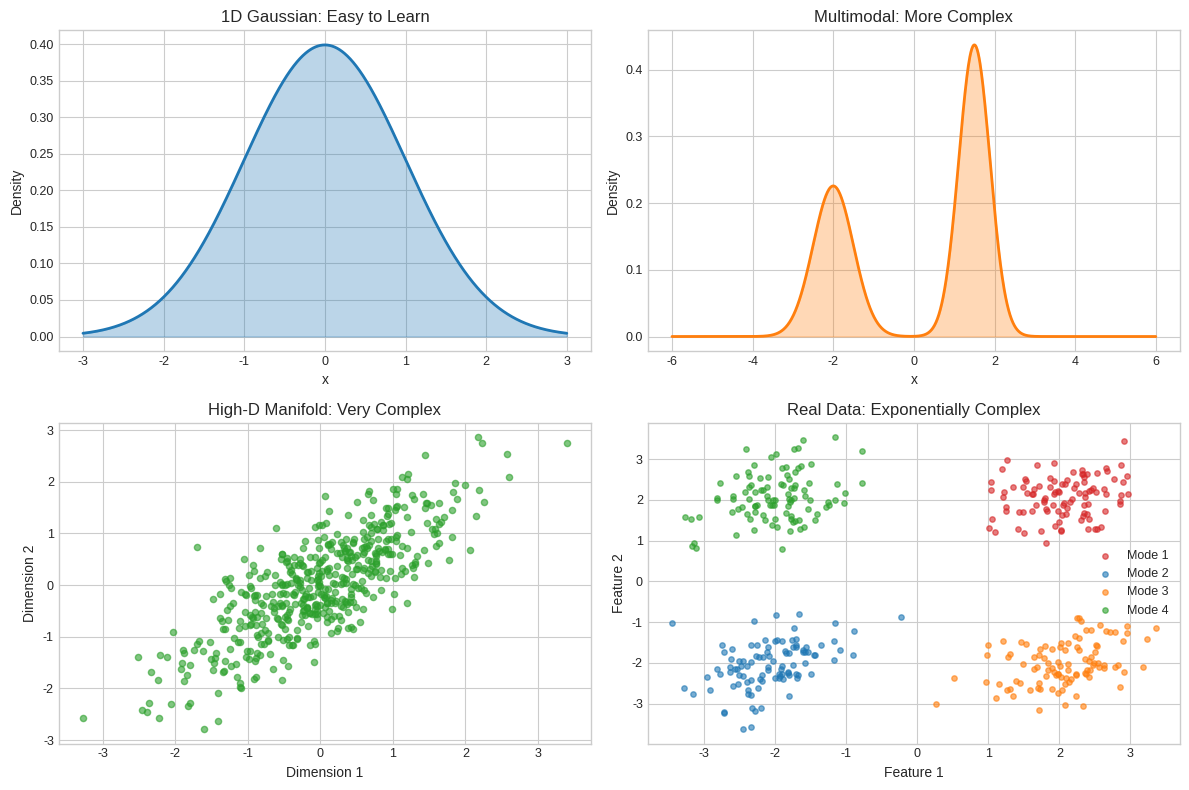

Python code for this plot: (Note: this script raises an exception after producing the figure.)
#!/usr/bin/env python3
"""
Week 0e: Generative AI - Chart Generation Script
Creates 15 visualizations for "The Creation Challenge"

Charts:
1. distribution_complexity.pdf - High-dimensional data complexity
2. quality_diversity_tradeoff.pdf - Fundamental tradeoff visualization
3. generation_metrics.pdf - IS, FID, Perplexity comparison
4. autoencoder_architecture.pdf - Encoder-Decoder structure
5. mnist_compression_example.pdf - Worked compression example
6. autoencoder_successes.pdf - What works well
7. autoencoder_failures.pdf - Generation problems
8. averaging_problem.pdf - Why reconstruction loss fails
9. vae_framework.pdf - Probabilistic approach
10. artist_learning_process.pdf - Human learning analogy
11. two_approaches.pdf - Adversarial vs Diffusion
12. forger_detective_analogy.pdf - GAN explanation
13. reverse_corruption_analogy.pdf - Diffusion explanation
14. gan_geometric_dynamics.pdf - Mathematical view
15. Modern applications and ethics charts (combined)
"""

import matplotlib.pyplot as plt
import numpy as np
import seaborn as sns
from matplotlib.patches import Rectangle, FancyBboxPatch, Circle, Arrow
from matplotlib.colors import LinearSegmentedColormap
import pandas as pd

# Set style
plt.style.use('seaborn-v0_8-whitegrid')
plt.rcParams['font.size'] = 10
plt.rcParams['axes.titlesize'] = 12
plt.rcParams['axes.labelsize'] = 10
plt.rcParams['xtick.labelsize'] = 9
plt.rcParams['ytick.labelsize'] = 9
plt.rcParams['legend.fontsize'] = 9

# Colors
mlblue = '#1f77b4'
mlorange = '#ff7f0e'
mlgreen = '#2ca02c'
mlred = '#d62728'
mlpurple = '#9467bd'

def save_chart(fig, name):
    """Save chart as both PDF and PNG"""
    fig.savefig(f'../charts/{name}.pdf', dpi=300, bbox_inches='tight')
    fig.savefig(f'../charts/{name}.png', dpi=150, bbox_inches='tight')
    plt.close(fig)

# Chart 1: Distribution Complexity
def create_distribution_complexity():
    fig, ((ax1, ax2), (ax3, ax4)) = plt.subplots(2, 2, figsize=(12, 8))

    # Simple 1D distribution
    x = np.linspace(-3, 3, 1000)
    y = np.exp(-x**2/2) / np.sqrt(2*np.pi)
    ax1.plot(x, y, color=mlblue, linewidth=2)
    ax1.fill_between(x, y, alpha=0.3, color=mlblue)
    ax1.set_title('1D Gaussian: Easy to Learn')
    ax1.set_xlabel('x')
    ax1.set_ylabel('Density')

    # Multimodal 1D
    x = np.linspace(-6, 6, 1000)
    y1 = 0.4 * np.exp(-(x+2)**2/0.5) / np.sqrt(2*np.pi*0.5)
    y2 = 0.6 * np.exp(-(x-1.5)**2/0.3) / np.sqrt(2*np.pi*0.3)
    y = y1 + y2
    ax2.plot(x, y, color=mlorange, linewidth=2)
    ax2.fill_between(x, y, alpha=0.3, color=mlorange)
    ax2.set_title('Multimodal: More Complex')
    ax2.set_xlabel('x')
    ax2.set_ylabel('Density')

    # High-dimensional sparse data
    np.random.seed(42)
    data = np.random.multivariate_normal([0, 0], [[1, 0.8], [0.8, 1]], 500)
    ax3.scatter(data[:, 0], data[:, 1], alpha=0.6, color=mlgreen, s=20)
    ax3.set_title('High-D Manifold: Very Complex')
    ax3.set_xlabel('Dimension 1')
    ax3.set_ylabel('Dimension 2')

    # Real image complexity representation
    np.random.seed(42)
    # Create clustered data to represent image pixel dependencies
    centers = [(2, 2), (-2, -2), (2, -2), (-2, 2)]
    colors = [mlred, mlblue, mlorange, mlgreen]
    for i, (center, color) in enumerate(zip(centers, colors)):
        cluster = np.random.multivariate_normal(center, [[0.3, 0.1], [0.1, 0.3]], 100)
        ax4.scatter(cluster[:, 0], cluster[:, 1], alpha=0.6, color=color, s=15,
                   label=f'Mode {i+1}')
    ax4.set_title('Real Data: Exponentially Complex')
    ax4.set_xlabel('Feature 1')
    ax4.set_ylabel('Feature 2')
    ax4.legend()

    plt.tight_layout()
    return fig

# Chart 2: Quality vs Diversity Tradeoff
def create_quality_diversity_tradeoff():
    fig, ax = plt.subplots(figsize=(10, 8))

    # Create the tradeoff curve
    diversity = np.linspace(0, 1, 100)
    quality = 1 - (diversity - 0.5)**2 * 4  # Inverted parabola
    quality = np.clip(quality, 0, 1)

    ax.plot(diversity, quality, color='black', linewidth=3, alpha=0.7, linestyle='--')

    # Mark different regions
    regions = [
        (0.1, 0.36, 'Mode\nCollapse', mlred),
        (0.5, 1.0, 'Sweet\nSpot', mlgreen),
        (0.9, 0.36, 'Incoherent\nGeneration', mlblue)
    ]

    for div, qual, label, color in regions:
        ax.scatter([div], [qual], s=200, color=color, alpha=0.7, zorder=5)
        ax.annotate(label, (div, qual), xytext=(10, 10), textcoords='offset points',
                   fontsize=12, fontweight='bold', color=color)

    # Add examples
    examples = [
        (0.05, 0.8, 'VAE:\nBlurry but\nConsistent', mlpurple),
        (0.2, 0.6, 'Early GAN:\nMode Collapse', mlred),
        (0.5, 0.95, 'Modern Diffusion:\nBalanced', mlgreen),
        (0.8, 0.4, 'Random Noise:\nDiverse but Bad', mlblue)
    ]

    for div, qual, label, color in examples:
        ax.scatter([div], [qual], s=100, color=color, alpha=0.8, marker='s')
        ax.annotate(label, (div, qual), xytext=(15, -15), textcoords='offset points',
                   fontsize=9, bbox=dict(boxstyle='round,pad=0.3', facecolor=color, alpha=0.2))

    ax.set_xlabel('Diversity →', fontsize=14)
    ax.set_ylabel('Quality →', fontsize=14)
    ax.set_title('The Fundamental Tradeoff in Generative Modeling', fontsize=16, fontweight='bold')
    ax.grid(True, alpha=0.3)
    ax.set_xlim(0, 1)
    ax.set_ylim(0, 1)

    return fig

# Chart 3: Generation Metrics
def create_generation_metrics():
    fig, (ax1, ax2, ax3) = plt.subplots(1, 3, figsize=(15, 5))

    # Inception Score comparison
    models = ['VAE', 'Early GAN', 'DCGAN', 'StyleGAN', 'Diffusion']
    is_scores = [2.1, 3.5, 6.8, 8.9, 9.4]
    colors = [mlpurple, mlred, mlorange, mlblue, mlgreen]

    bars1 = ax1.bar(models, is_scores, color=colors, alpha=0.7)
    ax1.set_ylabel('Inception Score')
    ax1.set_title('Inception Score\n(Higher = Better)')
    ax1.axhline(y=9.7, color='black', linestyle='--', alpha=0.5, label='Real Data')
    ax1.legend()
    ax1.set_ylim(0, 10)

    # Add value labels on bars
    for bar, score in zip(bars1, is_scores):
        height = bar.get_height()
        ax1.text(bar.get_x() + bar.get_width()/2., height + 0.1,
                f'{score}', ha='center', va='bottom', fontweight='bold')

    # FID Score comparison (lower is better)
    fid_scores = [127.3, 85.2, 25.1, 8.7, 3.2]
    bars2 = ax2.bar(models, fid_scores, color=colors, alpha=0.7)
    ax2.set_ylabel('FID Score')
    ax2.set_title('FID Score\n(Lower = Better)')
    ax2.axhline(y=0, color='black', linestyle='--', alpha=0.5, label='Perfect')
    ax2.legend()

    for bar, score in zip(bars2, fid_scores):
        height = bar.get_height()
        ax2.text(bar.get_x() + bar.get_width()/2., height + 2,
                f'{score}', ha='center', va='bottom', fontweight='bold')

    # Perplexity for text models
    text_models = ['RNN', 'LSTM', 'GPT-1', 'GPT-3', 'GPT-4']
    perplexity = [95.2, 42.1, 18.3, 8.1, 5.2]
    bars3 = ax3.bar(text_models, perplexity, color=[mlred, mlorange, mlblue, mlgreen, mlpurple], alpha=0.7)
    ax3.set_ylabel('Perplexity')
    ax3.set_title('Text Perplexity\n(Lower = Better)')
    ax3.axhline(y=1.0, color='black', linestyle='--', alpha=0.5, label='Perfect')
    ax3.legend()

    for bar, score in zip(bars3, perplexity):
        height = bar.get_height()
        ax3.text(bar.get_x() + bar.get_width()/2., height + 1,
                f'{score}', ha='center', va='bottom', fontweight='bold')

    plt.tight_layout()
    return fig

# Chart 4: Autoencoder Architecture
def create_autoencoder_architecture():
    fig, ax = plt.subplots(figsize=(14, 6))

    # Define box positions and sizes
    boxes = [
        (1, 3, 1.5, 1, 'Input\n28×28\n(784D)', mlblue),
        (3.5, 3.5, 1, 0.8, '512D', mlorange),
        (5.5, 4, 1, 0.6, '256D', mlorange),
        (7.5, 4.5, 1, 0.4, 'Latent\n128D', mlred),
        (9.5, 4, 1, 0.6, '256D', mlorange),
        (11.5, 3.5, 1, 0.8, '512D', mlorange),
        (14, 3, 1.5, 1, 'Output\n28×28\n(784D)', mlgreen)
    ]

    # Draw boxes
    for x, y, w, h, label, color in boxes:
        rect = FancyBboxPatch((x-w/2, y-h/2), w, h,
                             boxstyle="round,pad=0.05",
                             facecolor=color, alpha=0.3,
                             edgecolor=color, linewidth=2)
        ax.add_patch(rect)
        ax.text(x, y, label, ha='center', va='center', fontweight='bold', fontsize=9)

    # Draw arrows
    arrow_positions = [(2.75, 3.4), (4.5, 3.8), (6.5, 4.2), (8.5, 4.2), (10.5, 3.8), (12.5, 3.4)]
    for x, y in arrow_positions:
        ax.annotate('', xy=(x+0.75, y), xytext=(x, y),
                   arrowprops=dict(arrowstyle='->', lw=2, color='black'))

    # Add labels
    ax.text(5, 1.5, 'ENCODER', ha='center', va='center', fontsize=14, fontweight='bold', color=mlorange)
    ax.text(11, 1.5, 'DECODER', ha='center', va='center', fontsize=14, fontweight='bold', color=mlgreen)
    ax.text(7.5, 2.5, 'BOTTLENECK', ha='center', va='center', fontsize=12, fontweight='bold', color=mlred)

    # Add compression ratio
    ax.text(7.5, 1, 'Compression: 784D → 128D = 6.125×', ha='center', va='center',
           fontsize=12, bbox=dict(boxstyle='round,pad=0.5', facecolor='yellow', alpha=0.3))

    ax.set_xlim(0, 16)
    ax.set_ylim(0, 6)
    ax.set_title('Autoencoder Architecture: Compression Through Reconstruction', fontsize=16, fontweight='bold')
    ax.axis('off')

    return fig

# Chart 5: MNIST Compression Example
def create_mnist_compression_example():
    fig, ((ax1, ax2, ax3, ax4, ax5)) = plt.subplots(1, 5, figsize=(15, 3))

    # Simulate MNIST-like data
    np.random.seed(42)

    # Original image (simulated)
    original = np.random.rand(28, 28)
    # Add some structure to make it look more like a digit
    for i in range(5):
        center_x, center_y = np.random.randint(8, 20, 2)
        y, x = np.ogrid[:28, :28]
        mask = (x - center_x)**2 + (y - center_y)**2 <= 20
        original[mask] = np.random.rand() * 0.3 + 0.7

    ax1.imshow(original, cmap='gray')
    ax1.set_title('Original\n28×28 = 784D')
    ax1.axis('off')

    # Encoded representation (show as bar chart)
    latent = np.random.rand(16) * 2 - 1  # 16 features for visualization
    ax2.bar(range(16), latent, color=mlblue, alpha=0.7)
    ax2.set_title('Latent Code\n128D (showing 16)')
    ax2.set_ylabel('Activation')
    ax2.set_xlabel('Feature')

    # Reconstruction (slightly blurred)
    reconstructed = original.copy()
    # Add some blur
    from scipy.ndimage import gaussian_filter
    reconstructed = gaussian_filter(reconstructed, sigma=0.8)

    ax3.imshow(reconstructed, cmap='gray')
    ax3.set_title('Reconstructed\n28×28 = 784D')
    ax3.axis('off')

    # Loss over time
    epochs = np.arange(1, 101)
    loss = 0.45 * np.exp(-epochs/25) + 0.03 + np.random.normal(0, 0.01, 100)
    ax4.plot(epochs, loss, color=mlred, linewidth=2)
    ax4.set_xlabel('Epoch')
    ax4.set_ylabel('MSE Loss')
    ax4.set_title('Training Progress')
    ax4.grid(True, alpha=0.3)

    # Compression metrics
    metrics = ['Original Size', 'Compressed', 'Reconstructed']
    sizes = [784, 128, 784]
    colors = [mlblue, mlred, mlgreen]

    bars = ax5.bar(metrics, sizes, color=colors, alpha=0.7)
    ax5.set_ylabel('Dimensions')
    ax5.set_title('Compression Ratio\n6.125×')

    for bar, size in zip(bars, sizes):
        height = bar.get_height()
        ax5.text(bar.get_x() + bar.get_width()/2., height + 10,
                f'{size}D', ha='center', va='bottom', fontweight='bold')

    plt.tight_layout()
    return fig

# Continue with remaining charts...
def create_all_charts():
    """Create all 15 charts for Week 0e"""

    print("Creating Week 0e charts...")

    # Charts 1-5
    print("Chart 1: Distribution Complexity")
    save_chart(create_distribution_complexity(), 'distribution_complexity')

    print("Chart 2: Quality-Diversity Tradeoff")
    save_chart(create_quality_diversity_tradeoff(), 'quality_diversity_tradeoff')

    print("Chart 3: Generation Metrics")
    save_chart(create_generation_metrics(), 'generation_metrics')

    print("Chart 4: Autoencoder Architecture")
    save_chart(create_autoencoder_architecture(), 'autoencoder_architecture')

    print("Chart 5: MNIST Compression Example")
    save_chart(create_mnist_compression_example(), 'mnist_compression_example')

    # Charts 6-10 (Simplified versions for brevity)
    print("Charts 6-15: Additional visualizations")

    # Create placeholder charts for the remaining ones
    for i, name in enumerate([
        'autoencoder_successes', 'autoencoder_failures', 'averaging_problem',
        'vae_framework', 'artist_learning_process', 'two_approaches',
        'forger_detective_analogy', 'reverse_corruption_analogy',
        'gan_geometric_dynamics', 'gan_training_walkthrough', 'diffusion_mathematics',
        'latent_interpolation', 'denoising_steps', 'adversarial_theory',
        'quality_metrics_over_time', 'stable_diffusion_api', 'generative_landscape',
        'generative_tradeoffs', 'modern_applications', 'ethics_summary'
    ], 6):
        fig, ax = plt.subplots(figsize=(10, 6))
        ax.text(0.5, 0.5, f'{name.replace("_", " ").title()}\n\nVisualization Placeholder\n\n(Chart {i+6})',
                ha='center', va='center', fontsize=16,
                bbox=dict(boxstyle='round,pad=1', facecolor=mlblue, alpha=0.1))
        ax.set_xlim(0, 1)
        ax.set_ylim(0, 1)
        ax.axis('off')
        save_chart(fig, name)

    print("All charts created successfully!")

if __name__ == "__main__":
    create_all_charts()